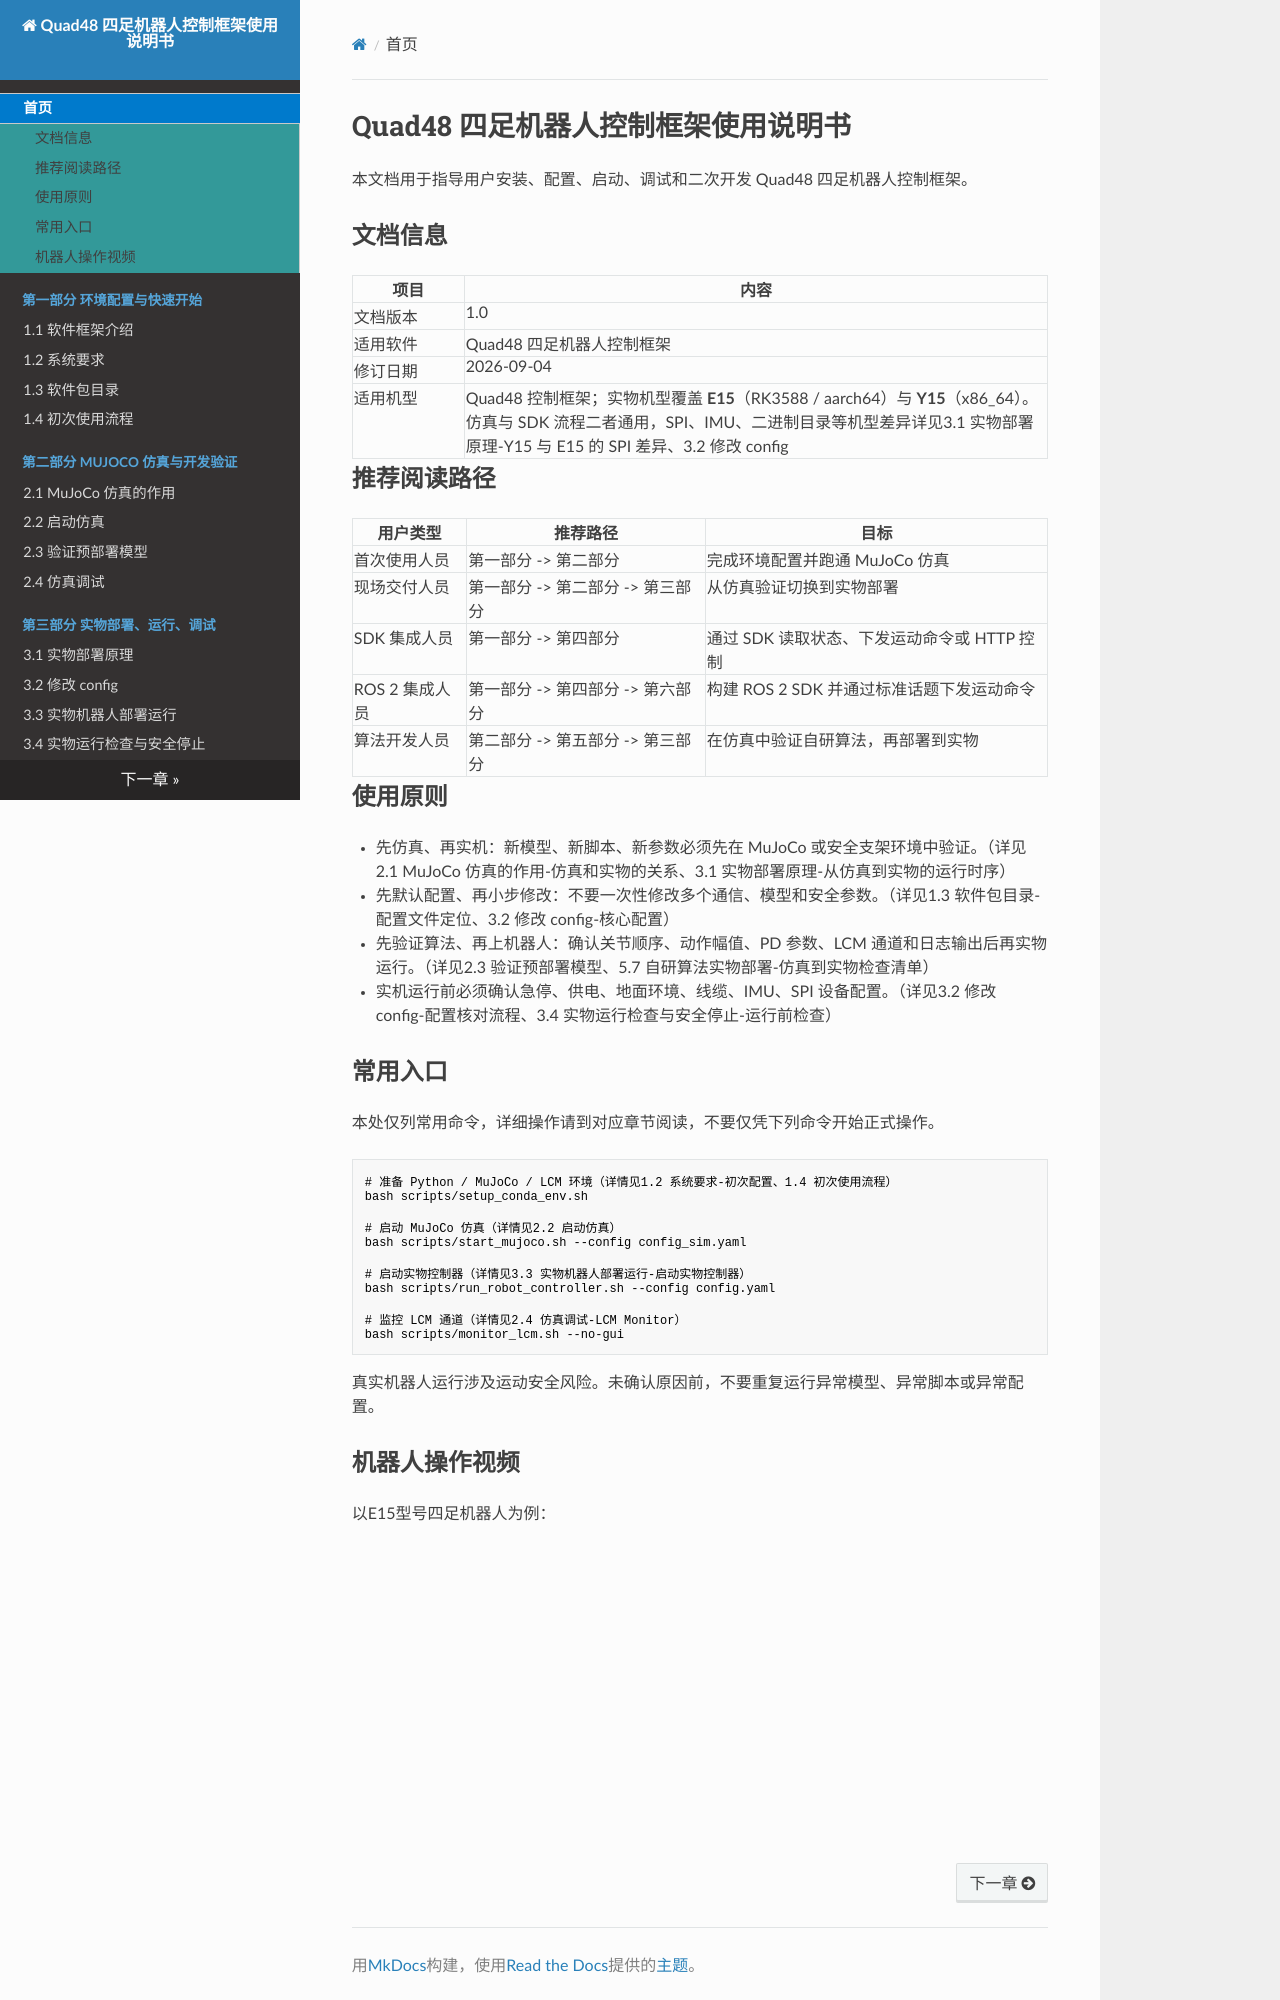

repository: YoboticsHub/yobotics_quad48 · page: zh/index.html · generator: mkdocs

# Quad48 四足机器人控制框架使用说明书

本文档用于指导用户安装、配置、启动、调试和二次开发 Quad48 四足机器人控制框架。

## 文档信息

<table>
  <colgroup>
    <col style="width: 7em; min-width: 7em;" />
    <col />
  </colgroup>
  <thead>
    <tr>
      <th>项目</th>
      <th>内容</th>
    </tr>
  </thead>
  <tbody>
    <tr>
      <td>文档版本</td>
      <td>1.0</td>
    </tr>
    <tr>
      <td>适用软件</td>
      <td>Quad48 四足机器人控制框架</td>
    </tr>
    <tr>
      <td>修订日期</td>
      <td>2026-09-04</td>
    </tr>
    <tr>
      <td>适用机型</td>
      <td>Quad48 控制框架；实物机型覆盖 <strong>E15</strong>（RK3588 / aarch64）与 <strong>Y15</strong>（x86_64）。仿真与 SDK 流程二者通用，SPI、IMU、二进制目录等机型差异详见3.1 实物部署原理-Y15 与 E15 的 SPI 差异、3.2 修改 config</td>
    </tr>
  </tbody>
</table>


## 推荐阅读路径

| 用户类型 | 推荐路径 | 目标 |
| --- | --- | --- |
| 首次使用人员 | 第一部分 -> 第二部分 | 完成环境配置并跑通 MuJoCo 仿真 |
| 现场交付人员 | 第一部分 -> 第二部分 -> 第三部分 | 从仿真验证切换到实物部署 |
| SDK 集成人员 | 第一部分 -> 第四部分 | 通过 SDK 读取状态、下发运动命令或 HTTP 控制 |
| ROS 2 集成人员 | 第一部分 -> 第四部分 -> 第六部分 | 构建 ROS 2 SDK 并通过标准话题下发运动命令 |
| 算法开发人员 | 第二部分 -> 第五部分 -> 第三部分 | 在仿真中验证自研算法，再部署到实物 |

## 使用原则

- 先仿真、再实机：新模型、新脚本、新参数必须先在 MuJoCo 或安全支架环境中验证。（详见2.1 MuJoCo 仿真的作用-仿真和实物的关系、3.1 实物部署原理-从仿真到实物的运行时序）
- 先默认配置、再小步修改：不要一次性修改多个通信、模型和安全参数。（详见1.3 软件包目录-配置文件定位、3.2 修改 config-核心配置）
- 先验证算法、再上机器人：确认关节顺序、动作幅值、PD 参数、LCM 通道和日志输出后再实物运行。（详见2.3 验证预部署模型、5.7 自研算法实物部署-仿真到实物检查清单）
- 实机运行前必须确认急停、供电、地面环境、线缆、IMU、SPI 设备配置。（详见3.2 修改 config-配置核对流程、3.4 实物运行检查与安全停止-运行前检查）

## 常用入口

本处仅列常用命令，详细操作请到对应章节阅读，不要仅凭下列命令开始正式操作。

```bash
# 准备 Python / MuJoCo / LCM 环境（详情见1.2 系统要求-初次配置、1.4 初次使用流程）
bash scripts/setup_conda_env.sh

# 启动 MuJoCo 仿真（详情见2.2 启动仿真）
bash scripts/start_mujoco.sh --config config_sim.yaml

# 启动实物控制器（详情见3.3 实物机器人部署运行-启动实物控制器）
bash scripts/run_robot_controller.sh --config config.yaml

# 监控 LCM 通道（详情见2.4 仿真调试-LCM Monitor）
bash scripts/monitor_lcm.sh --no-gui
```

真实机器人运行涉及运动安全风险。未确认原因前，不要重复运行异常模型、异常脚本或异常配置。
